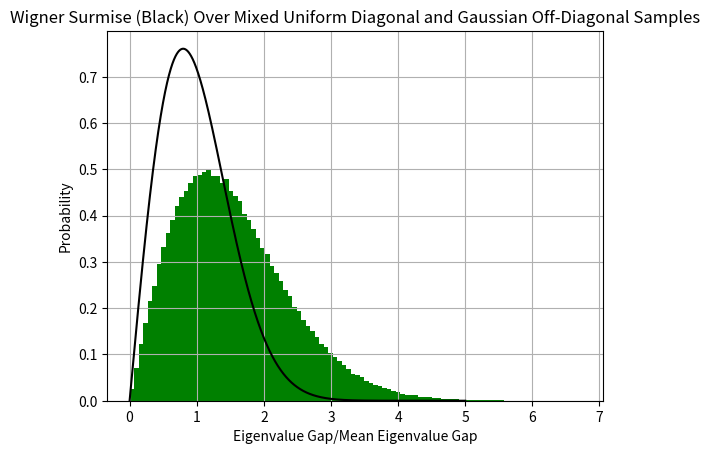

Source code (Python):
import numpy as np
from matplotlib import pyplot as plt


def wigner_surmise(s):
    return 0.5*np.pi*s*np.exp(-0.25*np.pi*s**2)


if __name__ == '__main__':
    # Parameters
    n = 4
    N = int((n+1)*n/2)
    n_runs = 100000
    sigma = 1.0
    mu = 0.0
    inds = np.triu_indices(n)
    diag_inds = np.diag_indices(n)
    spacings = np.zeros((n_runs, n-1))
    # Create random Gaussian matrices
    for idx in range(n_runs):
        A = np.random.randn(n, n)
        A[inds[1], inds[0]] = A[inds[0], inds[1]]
        A[diag_inds] = np.random.rand(n)*2.0 - 1.0
        eigenvals = np.linalg.eigvalsh(A)
        spacings[idx, :] = np.diff(eigenvals)

    spacings = np.reshape(spacings, (1, -1)).squeeze()
    mean_gap = np.mean(spacings)

    # Wigner Surmise PDF curve
    s = np.linspace(0.0, 5.0, 10000)
    p = wigner_surmise(s)

    plt.figure()
    plt.hist(spacings, color='green', bins=100, density=True, histtype='stepfilled')
    plt.grid()
    plt.plot(s, p, 'k-')
    plt.xlabel('Eigenvalue Gap/Mean Eigenvalue Gap')
    plt.ylabel('Probability')
    plt.title('Wigner Surmise (Black) Over Mixed Uniform Diagonal and Gaussian Off-Diagonal Samples')
    plt.show()
